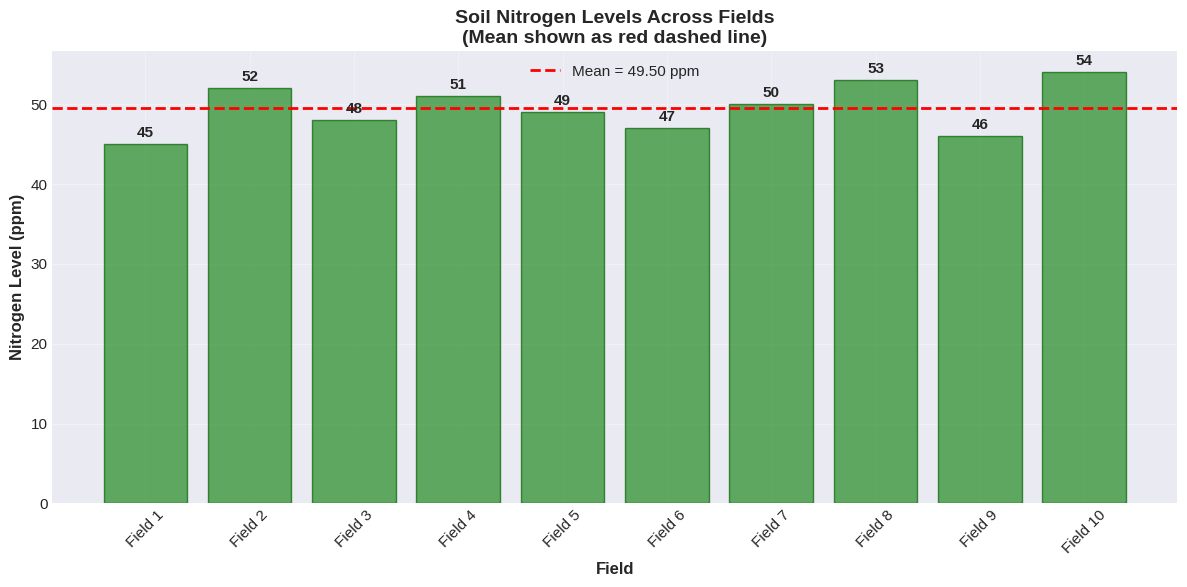
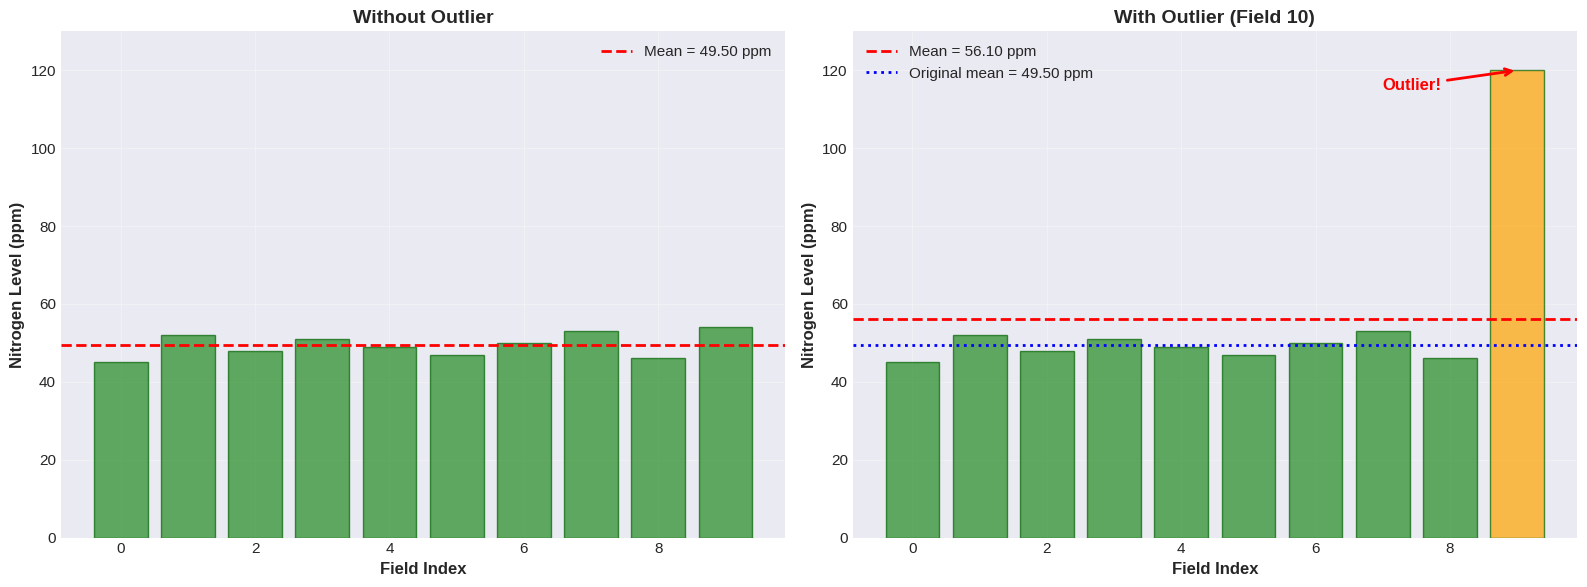
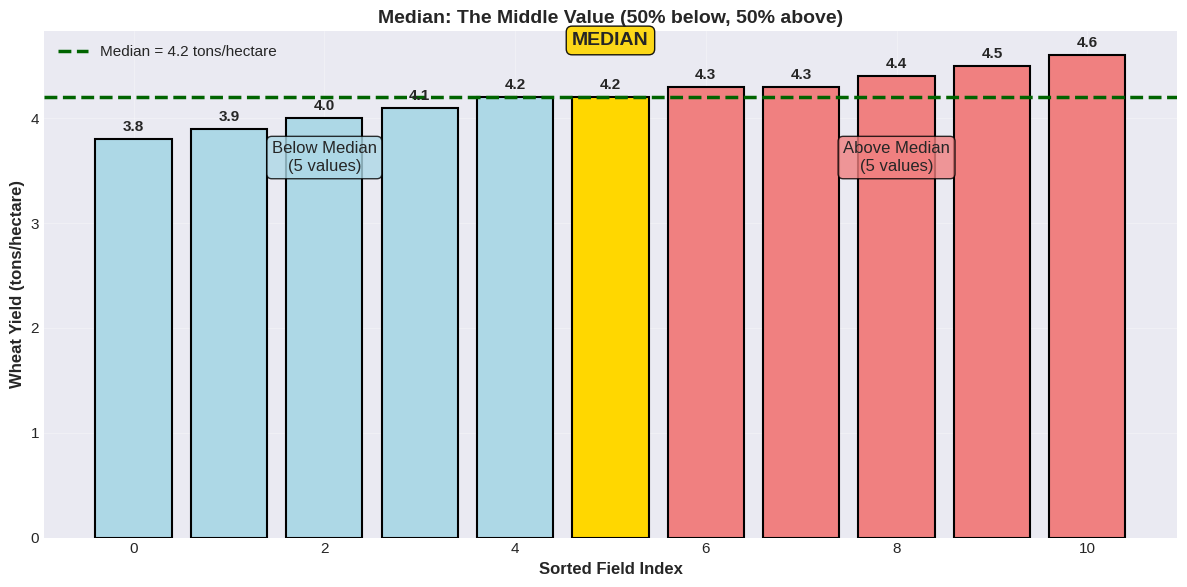

Write Python code to recreate these figures, in order. (Note: this script raises an exception after producing the figures.)
# Setup: Import required libraries
import numpy as np
import pandas as pd
import matplotlib.pyplot as plt
import seaborn as sns
from scipy import stats

# Set visualization style
plt.style.use('seaborn-v0_8-darkgrid')
sns.set_palette("husl")
plt.rcParams['figure.figsize'] = (10, 6)
plt.rcParams['font.size'] = 11

# For reproducibility
np.random.seed(42)

print("✓ Setup complete!")
print(f"NumPy version: {np.__version__}")
print(f"Pandas version: {pd.__version__}")

# Soil nitrogen levels (ppm) from 10 fields
nitrogen_ppm = np.array([45, 52, 48, 51, 49, 47, 50, 53, 46, 54])

print("Nitrogen levels (ppm) across 10 fields:")
print(nitrogen_ppm)
print()

# Calculate mean manually
mean_manual = np.sum(nitrogen_ppm) / len(nitrogen_ppm)
print(f"Manual calculation: {mean_manual:.2f} ppm")

# Calculate mean using NumPy
mean_numpy = np.mean(nitrogen_ppm)
print(f"NumPy calculation: {mean_numpy:.2f} ppm")

# Verify they match
print(f"\n✓ Both methods give the same result: {mean_manual == mean_numpy}")

print(f"\n💡 Interpretation: The average nitrogen level across all fields is {mean_numpy:.2f} ppm")

# Visualization: Individual values vs mean
fig, ax = plt.subplots(figsize=(12, 6))

# Plot individual values as bars
fields = [f"Field {i+1}" for i in range(len(nitrogen_ppm))]
bars = ax.bar(fields, nitrogen_ppm, alpha=0.7, color='forestgreen', edgecolor='darkgreen')

# Add mean line
ax.axhline(y=mean_numpy, color='red', linestyle='--', linewidth=2, label=f'Mean = {mean_numpy:.2f} ppm')

# Add value labels on bars
for i, (field, value) in enumerate(zip(fields, nitrogen_ppm)):
    ax.text(i, value + 0.5, f'{value}', ha='center', va='bottom', fontweight='bold')

ax.set_xlabel('Field', fontsize=12, fontweight='bold')
ax.set_ylabel('Nitrogen Level (ppm)', fontsize=12, fontweight='bold')
ax.set_title('Soil Nitrogen Levels Across Fields\n(Mean shown as red dashed line)', fontsize=14, fontweight='bold')
ax.legend(fontsize=11)
ax.grid(True, alpha=0.3)
plt.xticks(rotation=45)
plt.tight_layout()
plt.show()

print("Notice how the mean (red line) sits roughly in the 'middle' of all the bars.")

# Same data, but one field has extreme value
nitrogen_with_outlier = np.array([45, 52, 48, 51, 49, 47, 50, 53, 46, 120])  # Last value is outlier

mean_original = np.mean(nitrogen_ppm)
mean_with_outlier = np.mean(nitrogen_with_outlier)

print("Original data (no outlier):")
print(nitrogen_ppm)
print(f"Mean = {mean_original:.2f} ppm\n")

print("Data with outlier (last field has 120 ppm):")
print(nitrogen_with_outlier)
print(f"Mean = {mean_with_outlier:.2f} ppm\n")

change = mean_with_outlier - mean_original
percent_change = (change / mean_original) * 100

print(f"⚠️  The mean increased by {change:.2f} ppm ({percent_change:.1f}%)")
print(f"💡 One extreme value significantly pulled the mean upward!")

# Visualization: Effect of outliers on mean
fig, (ax1, ax2) = plt.subplots(1, 2, figsize=(16, 6))

# Plot 1: Without outlier
ax1.bar(range(len(nitrogen_ppm)), nitrogen_ppm, alpha=0.7, color='forestgreen', edgecolor='darkgreen')
ax1.axhline(y=mean_original, color='red', linestyle='--', linewidth=2, label=f'Mean = {mean_original:.2f} ppm')
ax1.set_xlabel('Field Index', fontsize=12, fontweight='bold')
ax1.set_ylabel('Nitrogen Level (ppm)', fontsize=12, fontweight='bold')
ax1.set_title('Without Outlier', fontsize=14, fontweight='bold')
ax1.legend()
ax1.grid(True, alpha=0.3)
ax1.set_ylim([0, 130])

# Plot 2: With outlier
colors = ['forestgreen'] * 9 + ['orange']  # Outlier in different color
ax2.bar(range(len(nitrogen_with_outlier)), nitrogen_with_outlier, alpha=0.7, color=colors, edgecolor='darkgreen')
ax2.axhline(y=mean_with_outlier, color='red', linestyle='--', linewidth=2, label=f'Mean = {mean_with_outlier:.2f} ppm')
ax2.axhline(y=mean_original, color='blue', linestyle=':', linewidth=2, label=f'Original mean = {mean_original:.2f} ppm')
ax2.annotate('Outlier!', xy=(9, 120), xytext=(7, 115),
            arrowprops=dict(arrowstyle='->', color='red', lw=2),
            fontsize=12, fontweight='bold', color='red')
ax2.set_xlabel('Field Index', fontsize=12, fontweight='bold')
ax2.set_ylabel('Nitrogen Level (ppm)', fontsize=12, fontweight='bold')
ax2.set_title('With Outlier (Field 10)', fontsize=14, fontweight='bold')
ax2.legend()
ax2.grid(True, alpha=0.3)
ax2.set_ylim([0, 130])

plt.tight_layout()
plt.show()

print("\n💡 Key Observation: The outlier pulls the mean upward significantly!")
print("   The mean is no longer 'typical' of most fields.")

# Wheat yield (tons/hectare) from 11 fields
wheat_yield = np.array([4.2, 4.5, 3.8, 4.3, 4.1, 4.4, 4.0, 4.6, 3.9, 4.2, 4.3])

print("Wheat yields (tons/hectare) from 11 fields:")
print(wheat_yield)
print()

# Calculate median manually
sorted_yield = np.sort(wheat_yield)
print("Sorted yields:")
print(sorted_yield)
print()

# Since n=11 (odd), median is the middle value (index 5)
n = len(sorted_yield)
middle_index = n // 2
median_manual = sorted_yield[middle_index]

print(f"Middle index: {middle_index}")
print(f"Median (manual): {median_manual} tons/hectare")

# Calculate median using NumPy
median_numpy = np.median(wheat_yield)
print(f"Median (NumPy): {median_numpy} tons/hectare")

# Also calculate mean for comparison
mean_yield = np.mean(wheat_yield)
print(f"Mean for comparison: {mean_yield:.2f} tons/hectare")

print(f"\n💡 Interpretation: Half the fields yield below {median_numpy} tons/hectare, half above.")

# Visualization: Showing median as middle value
fig, ax = plt.subplots(figsize=(12, 6))

# Plot sorted values
x_positions = range(len(sorted_yield))
colors_median = ['lightblue' if i < middle_index else 'lightcoral' if i > middle_index else 'gold' 
                for i in range(len(sorted_yield))]

bars = ax.bar(x_positions, sorted_yield, color=colors_median, edgecolor='black', linewidth=1.5)

# Highlight median
ax.axhline(y=median_numpy, color='darkgreen', linestyle='--', linewidth=2.5, 
          label=f'Median = {median_numpy} tons/hectare')

# Add value labels
for i, value in enumerate(sorted_yield):
    ax.text(i, value + 0.05, f'{value}', ha='center', va='bottom', fontweight='bold')

# Annotations
ax.text(2, 3.5, 'Below Median\n(5 values)', ha='center', fontsize=12, 
       bbox=dict(boxstyle='round', facecolor='lightblue', alpha=0.8))
ax.text(8, 3.5, 'Above Median\n(5 values)', ha='center', fontsize=12,
       bbox=dict(boxstyle='round', facecolor='lightcoral', alpha=0.8))
ax.text(5, 4.7, 'MEDIAN', ha='center', fontsize=14, fontweight='bold',
       bbox=dict(boxstyle='round', facecolor='gold', alpha=0.9))

ax.set_xlabel('Sorted Field Index', fontsize=12, fontweight='bold')
ax.set_ylabel('Wheat Yield (tons/hectare)', fontsize=12, fontweight='bold')
ax.set_title('Median: The Middle Value (50% below, 50% above)', fontsize=14, fontweight='bold')
ax.legend(fontsize=11)
ax.grid(True, alpha=0.3)
plt.tight_layout()
plt.show()

print("\nThe median (gold bar) divides the data exactly in half.")

# Original wheat yield data
wheat_normal = np.array([4.2, 4.5, 3.8, 4.3, 4.1, 4.4, 4.0, 4.6, 3.9, 4.2, 4.3])

# Add an outlier (one field had exceptional conditions)
wheat_with_outlier = np.array([4.2, 4.5, 3.8, 4.3, 4.1, 4.4, 4.0, 4.6, 3.9, 4.2, 8.5])  # Outlier!

# Compare mean and median
print("WITHOUT outlier:")
print(f"  Mean   = {np.mean(wheat_normal):.2f} tons/hectare")
print(f"  Median = {np.median(wheat_normal):.2f} tons/hectare")
print()

print("WITH outlier (8.5 tons/hectare):")
print(f"  Mean   = {np.mean(wheat_with_outlier):.2f} tons/hectare  ⚠️  Changed significantly!")
print(f"  Median = {np.median(wheat_with_outlier):.2f} tons/hectare  ✓  Barely changed!")
print()

mean_change = np.mean(wheat_with_outlier) - np.mean(wheat_normal)
median_change = np.median(wheat_with_outlier) - np.median(wheat_normal)

print(f"💡 Mean changed by {mean_change:.2f} tons/hectare")
print(f"💡 Median changed by {median_change:.2f} tons/hectare")
print(f"\nThe median is much more ROBUST to outliers!")

# Soil types across 20 fields
soil_types = ['Clay', 'Loam', 'Sandy', 'Loam', 'Clay', 'Loam', 'Loam', 'Sandy',
              'Loam', 'Clay', 'Loam', 'Loam', 'Sandy', 'Clay', 'Loam', 'Sandy',
              'Loam', 'Clay', 'Loam', 'Loam']

print("Soil types from 20 fields:")
print(soil_types)
print()

# Find mode using scipy.stats
mode_result = stats.mode(soil_types, keepdims=True)
mode_value = mode_result.mode[0]
mode_count = mode_result.count[0]

print(f"Mode: {mode_value}")
print(f"Appears {mode_count} times out of {len(soil_types)} fields")
print(f"\n💡 Interpretation: '{mode_value}' is the most common soil type in this region")

# Count frequency of each type
from collections import Counter
soil_counts = Counter(soil_types)
print(f"\nFrequency of each soil type:")
for soil, count in sorted(soil_counts.items(), key=lambda x: x[1], reverse=True):
    print(f"  {soil}: {count} fields ({count/len(soil_types)*100:.1f}%)")

# Visualization: Soil type frequencies
fig, ax = plt.subplots(figsize=(10, 6))

soil_types_unique = list(soil_counts.keys())
counts = [soil_counts[st] for st in soil_types_unique]

# Color the mode differently
colors_mode = ['gold' if st == mode_value else 'steelblue' for st in soil_types_unique]

bars = ax.bar(soil_types_unique, counts, color=colors_mode, edgecolor='black', linewidth=1.5)

# Add value labels
for i, (soil, count) in enumerate(zip(soil_types_unique, counts)):
    ax.text(i, count + 0.3, f'{count}\n({count/len(soil_types)*100:.1f}%)', 
           ha='center', va='bottom', fontweight='bold', fontsize=11)

# Highlight mode
mode_index = soil_types_unique.index(mode_value)
ax.text(mode_index, counts[mode_index]/2, 'MODE', ha='center', fontsize=14, 
       fontweight='bold', color='darkred',
       bbox=dict(boxstyle='round', facecolor='yellow', alpha=0.8))

ax.set_xlabel('Soil Type', fontsize=12, fontweight='bold')
ax.set_ylabel('Number of Fields', fontsize=12, fontweight='bold')
ax.set_title('Distribution of Soil Types\n(Mode = Most Common Type)', 
            fontsize=14, fontweight='bold')
ax.grid(True, alpha=0.3, axis='y')
plt.tight_layout()
plt.show()

print(f"\nThe mode '{mode_value}' appears most frequently (gold bar).")

# Daily temperature readings (°C) with some repeated values
daily_temps = np.array([22, 23, 22, 24, 22, 25, 23, 22, 26, 22, 24, 23, 22, 25, 22])

print("Daily temperature readings (°C):")
print(daily_temps)
print()

# Find mode
mode_temp = stats.mode(daily_temps, keepdims=True)
mode_value_temp = mode_temp.mode[0]
mode_count_temp = mode_temp.count[0]

# Also calculate mean and median for comparison
mean_temp = np.mean(daily_temps)
median_temp = np.median(daily_temps)

print(f"Mean:   {mean_temp:.2f}°C")
print(f"Median: {median_temp:.2f}°C")
print(f"Mode:   {mode_value_temp}°C (appears {mode_count_temp} times)")
print(f"\n💡 The most frequently occurring temperature was {mode_value_temp}°C")

# Create a realistic agricultural dataset: Field sizes (hectares)
np.random.seed(123)

# Most farms are small (5-20 hectares), but a few are very large (outliers)
small_farms = np.random.uniform(5, 20, 40)
medium_farms = np.random.uniform(20, 50, 8)
large_farms = np.array([150, 200])  # Two very large farms (outliers)

farm_sizes = np.concatenate([small_farms, medium_farms, large_farms])
np.random.shuffle(farm_sizes)

print(f"Farm sizes (hectares) for {len(farm_sizes)} farms:")
print(f"Smallest: {np.min(farm_sizes):.1f} ha")
print(f"Largest:  {np.max(farm_sizes):.1f} ha")
print()

# Calculate all three measures
mean_size = np.mean(farm_sizes)
median_size = np.median(farm_sizes)
# For mode with continuous data, we'll use a rounded version
farm_sizes_rounded = np.round(farm_sizes)
mode_size = stats.mode(farm_sizes_rounded, keepdims=True)

print("Central Tendency Measures:")
print(f"  Mean:   {mean_size:.2f} hectares")
print(f"  Median: {median_size:.2f} hectares")
print(f"  Mode:   {mode_size.mode[0]:.0f} hectares (appears {mode_size.count[0]} times)")
print()

# Interpretation
print("💡 Interpretation:")
print(f"   - Mean ({mean_size:.1f} ha) is pulled UP by the two large farms")
print(f"   - Median ({median_size:.1f} ha) better represents the 'typical' farm size")
print(f"   - Mode shows the most common farm size category")
print()
print("   For reporting 'typical farm size', MEDIAN is best here!")

# Comprehensive visualization: All three measures
fig, axes = plt.subplots(2, 2, figsize=(16, 12))

# Plot 1: Histogram with all measures marked
ax1 = axes[0, 0]
ax1.hist(farm_sizes, bins=20, alpha=0.7, color='skyblue', edgecolor='black')
ax1.axvline(mean_size, color='red', linestyle='--', linewidth=2.5, label=f'Mean = {mean_size:.1f} ha')
ax1.axvline(median_size, color='green', linestyle='--', linewidth=2.5, label=f'Median = {median_size:.1f} ha')
ax1.set_xlabel('Farm Size (hectares)', fontsize=11, fontweight='bold')
ax1.set_ylabel('Number of Farms', fontsize=11, fontweight='bold')
ax1.set_title('Distribution of Farm Sizes\n(Mean vs Median)', fontsize=13, fontweight='bold')
ax1.legend(fontsize=10)
ax1.grid(True, alpha=0.3)

# Plot 2: Box plot showing median and outliers
ax2 = axes[0, 1]
bp = ax2.boxplot(farm_sizes, vert=True, patch_artist=True, 
                 boxprops=dict(facecolor='lightgreen', alpha=0.7),
                 medianprops=dict(color='darkgreen', linewidth=2.5),
                 flierprops=dict(marker='o', markerfacecolor='red', markersize=10))
ax2.axhline(mean_size, color='red', linestyle='--', linewidth=2, label=f'Mean = {mean_size:.1f} ha')
ax2.set_ylabel('Farm Size (hectares)', fontsize=11, fontweight='bold')
ax2.set_title('Box Plot: Median (green line) vs Mean (red dashed)\nOutliers shown in red', 
             fontsize=13, fontweight='bold')
ax2.legend(fontsize=10)
ax2.grid(True, alpha=0.3, axis='y')
ax2.set_xticklabels(['All Farms'])

# Plot 3: Sorted values showing position of mean and median
ax3 = axes[1, 0]
sorted_sizes = np.sort(farm_sizes)
ax3.plot(range(len(sorted_sizes)), sorted_sizes, 'o-', color='steelblue', markersize=6)
ax3.axhline(mean_size, color='red', linestyle='--', linewidth=2, label=f'Mean = {mean_size:.1f} ha')
ax3.axhline(median_size, color='green', linestyle='--', linewidth=2, label=f'Median = {median_size:.1f} ha')
ax3.set_xlabel('Farm Index (sorted)', fontsize=11, fontweight='bold')
ax3.set_ylabel('Farm Size (hectares)', fontsize=11, fontweight='bold')
ax3.set_title('Sorted Farm Sizes', fontsize=13, fontweight='bold')
ax3.legend(fontsize=10)
ax3.grid(True, alpha=0.3)

# Plot 4: Comparison bar chart
ax4 = axes[1, 1]
measures = ['Mean', 'Median']
values = [mean_size, median_size]
colors_comp = ['red', 'green']
bars = ax4.bar(measures, values, color=colors_comp, alpha=0.7, edgecolor='black', linewidth=2)
for i, (measure, value) in enumerate(zip(measures, values)):
    ax4.text(i, value + 5, f'{value:.1f} ha', ha='center', va='bottom', 
            fontsize=14, fontweight='bold')
difference = mean_size - median_size
ax4.text(0.5, max(values)/2, f'Difference:\n{difference:.1f} ha\n({difference/median_size*100:.1f}%)',
        ha='center', fontsize=12, bbox=dict(boxstyle='round', facecolor='yellow', alpha=0.8))
ax4.set_ylabel('Farm Size (hectares)', fontsize=11, fontweight='bold')
ax4.set_title('Mean vs Median: Which is "Typical"?', fontsize=13, fontweight='bold')
ax4.grid(True, alpha=0.3, axis='y')

plt.tight_layout()
plt.show()

print("\n📊 Visualization Insights:")
print("   - Top-left: The mean is pulled right by outliers")
print("   - Top-right: Box plot shows outliers clearly")
print("   - Bottom-left: Median sits exactly in the middle of sorted data")
print("   - Bottom-right: Mean > Median indicates right-skewed data")

# Simple 2D agricultural example: Nitrogen vs Phosphorus levels
np.random.seed(42)
n_samples = 30

# Original data (not centered)
nitrogen = np.random.normal(50, 10, n_samples)  # Mean around 50 ppm
phosphorus = np.random.normal(30, 8, n_samples)  # Mean around 30 ppm

# Calculate means
mean_N = np.mean(nitrogen)
mean_P = np.mean(phosphorus)

print(f"Original data:")
print(f"  Nitrogen mean:    {mean_N:.2f} ppm")
print(f"  Phosphorus mean:  {mean_P:.2f} ppm")
print()

# Center the data (subtract mean)
nitrogen_centered = nitrogen - mean_N
phosphorus_centered = phosphorus - mean_P

print(f"Centered data:")
print(f"  Nitrogen mean:    {np.mean(nitrogen_centered):.10f} ppm (≈ 0)")
print(f"  Phosphorus mean:  {np.mean(phosphorus_centered):.10f} ppm (≈ 0)")
print()
print("💡 After centering, both means are exactly 0!")

# Visualization: Before and after centering
fig, (ax1, ax2) = plt.subplots(1, 2, figsize=(16, 7))

# Plot 1: Original data
ax1.scatter(nitrogen, phosphorus, s=100, alpha=0.6, color='forestgreen', edgecolors='darkgreen', linewidth=1.5)
ax1.axvline(mean_N, color='red', linestyle='--', linewidth=2, label=f'Mean N = {mean_N:.1f} ppm')
ax1.axhline(mean_P, color='blue', linestyle='--', linewidth=2, label=f'Mean P = {mean_P:.1f} ppm')
ax1.plot(mean_N, mean_P, 'r*', markersize=20, label='Center of data', markeredgecolor='darkred', markeredgewidth=2)
ax1.set_xlabel('Nitrogen (ppm)', fontsize=12, fontweight='bold')
ax1.set_ylabel('Phosphorus (ppm)', fontsize=12, fontweight='bold')
ax1.set_title('BEFORE Centering\n(Data centered at ({:.1f}, {:.1f}))'.format(mean_N, mean_P), 
             fontsize=14, fontweight='bold')
ax1.legend(fontsize=11)
ax1.grid(True, alpha=0.3)
ax1.set_xlim([20, 80])
ax1.set_ylim([10, 50])

# Plot 2: Centered data
ax2.scatter(nitrogen_centered, phosphorus_centered, s=100, alpha=0.6, color='forestgreen', 
           edgecolors='darkgreen', linewidth=1.5)
ax2.axvline(0, color='red', linestyle='--', linewidth=2, label='Mean N = 0')
ax2.axhline(0, color='blue', linestyle='--', linewidth=2, label='Mean P = 0')
ax2.plot(0, 0, 'r*', markersize=20, label='Center at origin', markeredgecolor='darkred', markeredgewidth=2)
ax2.set_xlabel('Nitrogen - Mean (ppm)', fontsize=12, fontweight='bold')
ax2.set_ylabel('Phosphorus - Mean (ppm)', fontsize=12, fontweight='bold')
ax2.set_title('AFTER Centering\n(Data centered at (0, 0))', fontsize=14, fontweight='bold')
ax2.legend(fontsize=11)
ax2.grid(True, alpha=0.3)
ax2.set_xlim([-35, 35])
ax2.set_ylim([-25, 25])

plt.tight_layout()
plt.show()

print("\n🎯 Key Observation:")
print("   - Left: Original data has center at (50, 30)")
print("   - Right: Centered data has center at (0, 0)")
print("   - The SHAPE of the data is IDENTICAL, just shifted!")
print("\n💡 This is exactly what PCA does as its FIRST STEP before finding principal components!")